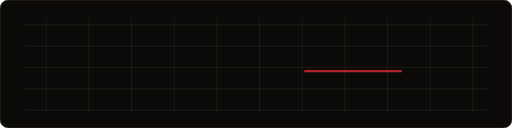
t = 0.00 s
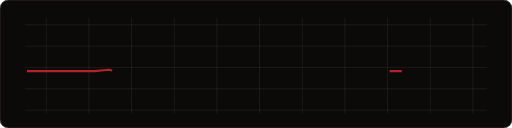
t = 0.30 s
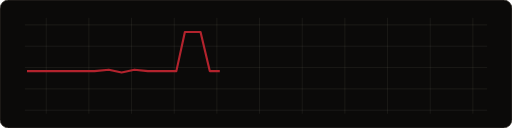
t = 0.90 s
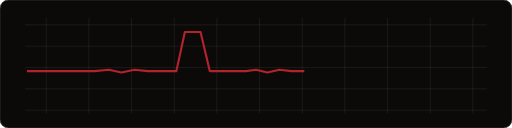
t = 1.20 s
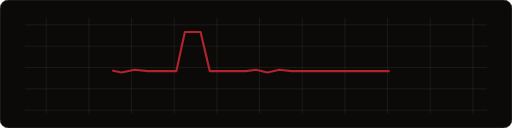
t = 1.50 s
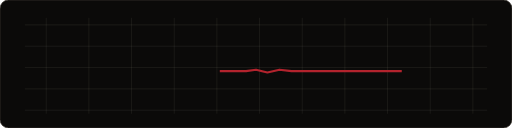
t = 2.10 s

The animated SVG that drew these frames (rendered in a browser with its animation timeline set to each time). Animation: 1 SMIL element (animate=1); one cycle of 2.40 s, repeats indefinitely.

<svg xmlns="http://www.w3.org/2000/svg" viewBox="0 0 720 180" role="img" aria-labelledby="title desc">
  <title id="title">Oscilloscope waveform</title><desc id="desc">A crimson test pulse moves across a manga-ink oscilloscope grid.</desc>
  <rect width="720" height="180" rx="12" fill="#0B0A09" stroke="#3D3831"/><path d="M35 35H685M35 65H685M35 95H685M35 125H685M35 155H685M65 25V160M125 25V160M185 25V160M245 25V160M305 25V160M365 25V160M425 25V160M485 25V160M545 25V160M605 25V160M665 25V160" stroke="#D9CEBA" stroke-opacity=".11"/>
  <path d="M38 100h95l20-2 18 4 18-4 19 2h40l12-55 22 0 13 55h51l14-2 16 4 17-4 17 2h155" fill="none" stroke="#B3232D" stroke-width="3" stroke-linejoin="round" stroke-dasharray="480" stroke-dashoffset="0"><animate attributeName="stroke-dashoffset" values="480;0;-480" dur="2.4s" repeatCount="indefinite"/></path>
</svg>
